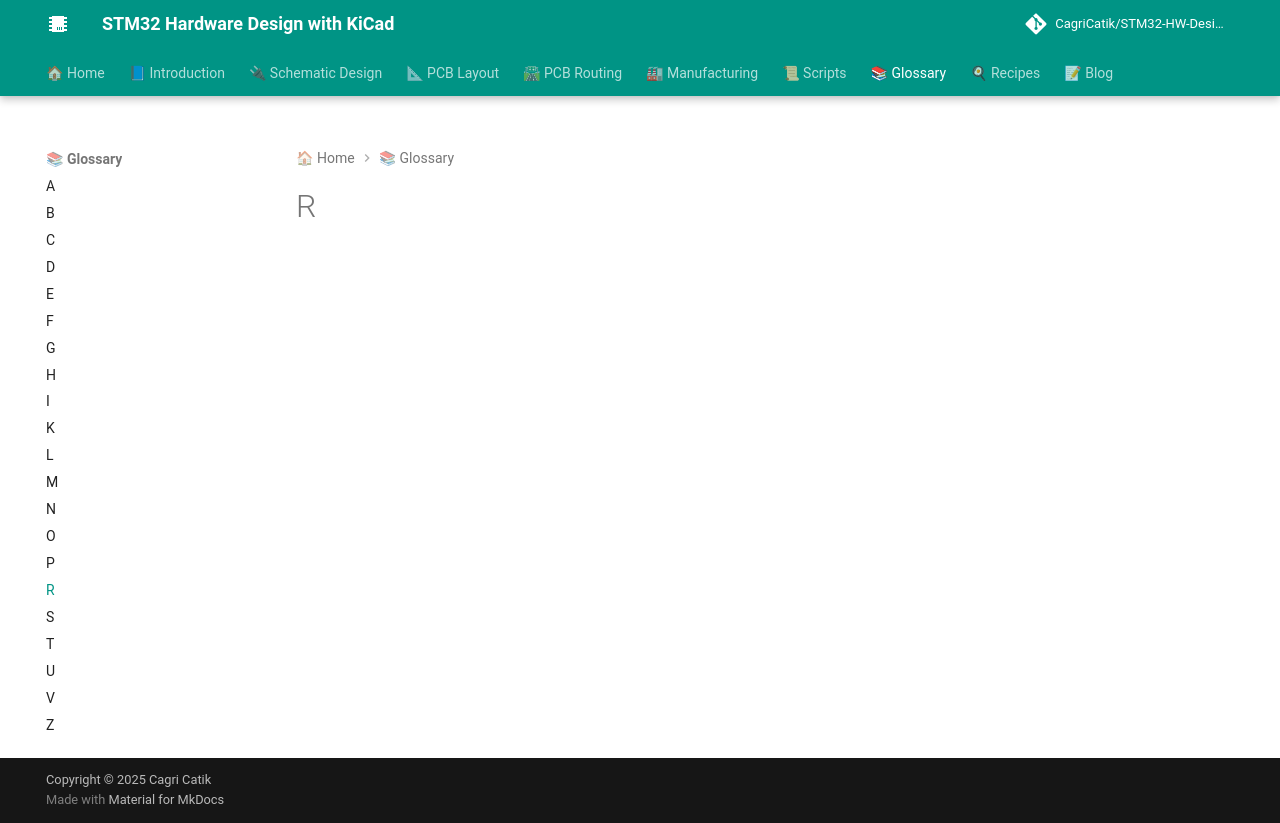

repository: CagriCatik/STM32-HW-Design-with-KiCAD · page: 07_Glossary/R/index.html · generator: mkdocs

# R
